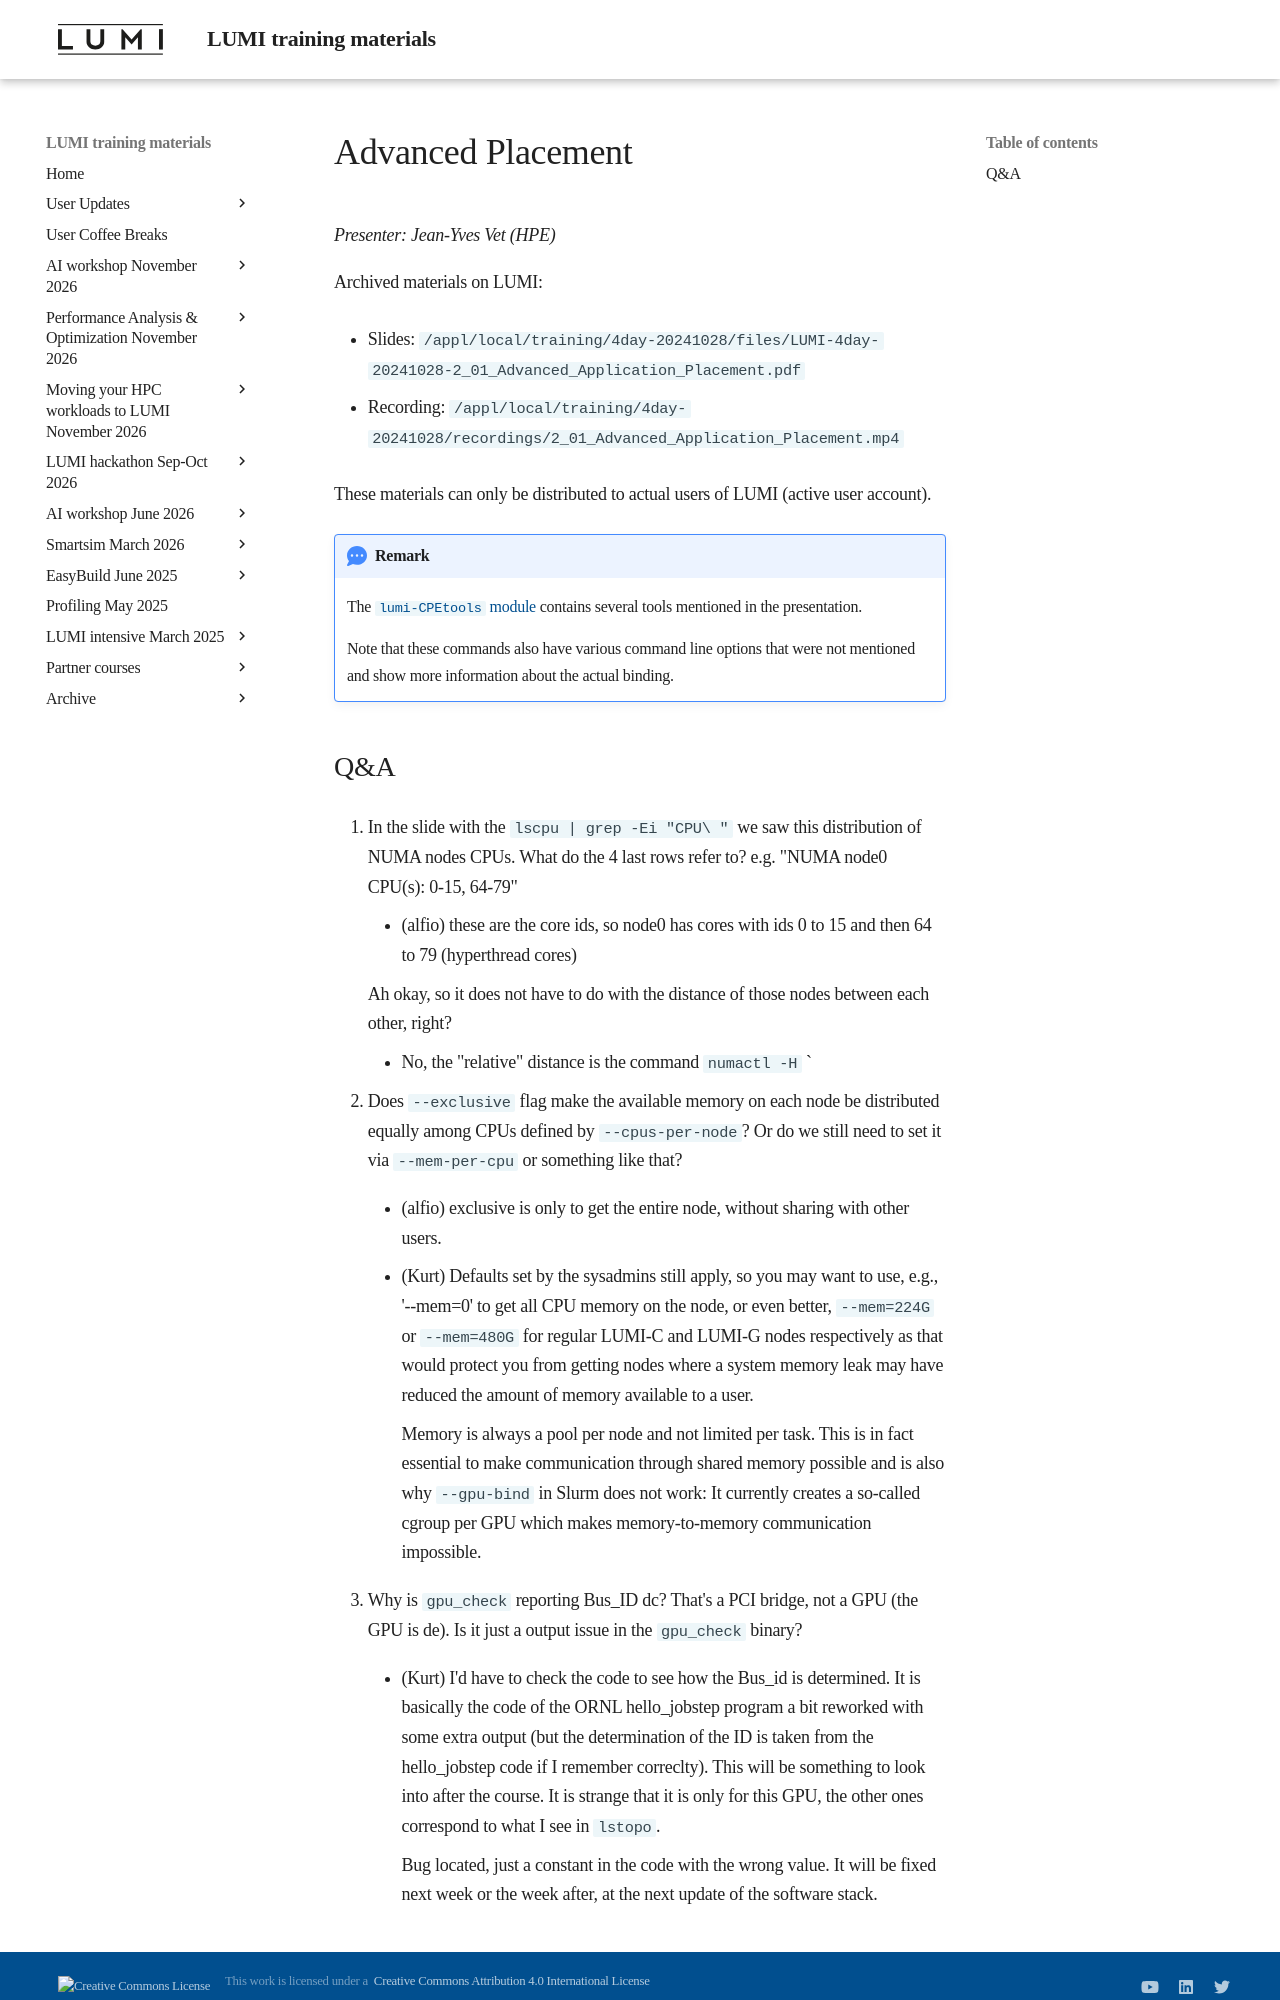

repository: Lumi-supercomputer/LUMI-training-materials · page: 4day-20241028/extra_2_01_Advanced_Application_Placement/index.html · generator: mkdocs

# Advanced Placement

*Presenter: Jean-Yves Vet (HPE)*

<!--
Course materials will be provided during and after the course.
-->

<!--
Temporary location of materials (for the lifetime of the training project):

-   Slides: `/project/project_465001362/Slides/HPE/08_Advanced_Placement.pdf`
-->

Archived materials on LUMI:

-   Slides: `/appl/local/training/4day-20241028/files/LUMI-4day-20241028-2_01_Advanced_Application_Placement.pdf`

-   Recording: `/appl/local/training/4day-20241028/recordings/2_01_Advanced_Application_Placement.mp4`

These materials can only be distributed to actual users of LUMI (active user account).

!!! Remark
    The [`lumi-CPEtools` module](https://lumi-supercomputer.github.io/LUMI-EasyBuild-docs/l/lumi-CPEtools/) 
    contains several tools mentioned in the presentation.

    Note that these commands also have various command line options that
    were not mentioned and show more information about the actual binding.
